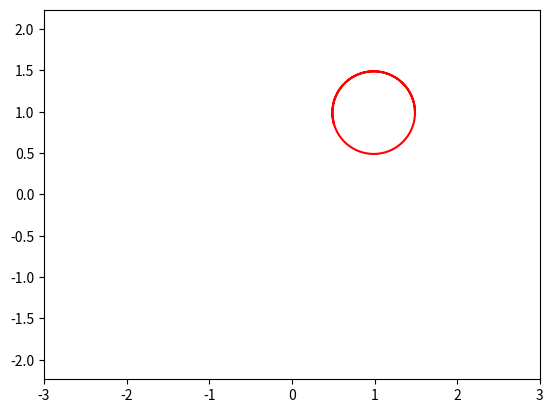

Python code for this plot:
from matplotlib.animation import FuncAnimation
import matplotlib.pyplot as plt
import numpy as np


def circle_move(R, vx0, vy0, time) :
    x0 = vx0 * time
    y0 = vy0 * time
    alpha = np.arange (0, 3.1*np.pi, 0.1)
    x = x0 + R*np.cos(alpha)
    y = y0 + R*np.sin(alpha)
    return x, y


fig, ax= plt.subplots()
ball, = plt.plot([], [], "-", color="r", label="ball")


def animate(i):
    ball.set_data(circle_move(R=0.5, vx0=0.01, vy0=0.01, time=i))
    return ball


edge = 3
plt.axis('equal')
ax.set_xlim(-edge, edge)
ax.set_ylim(-edge, edge)

ani = FuncAnimation(fig, animate, frames=100, interval=30)
ani.save('animation_3.gif', writer="pillow")
